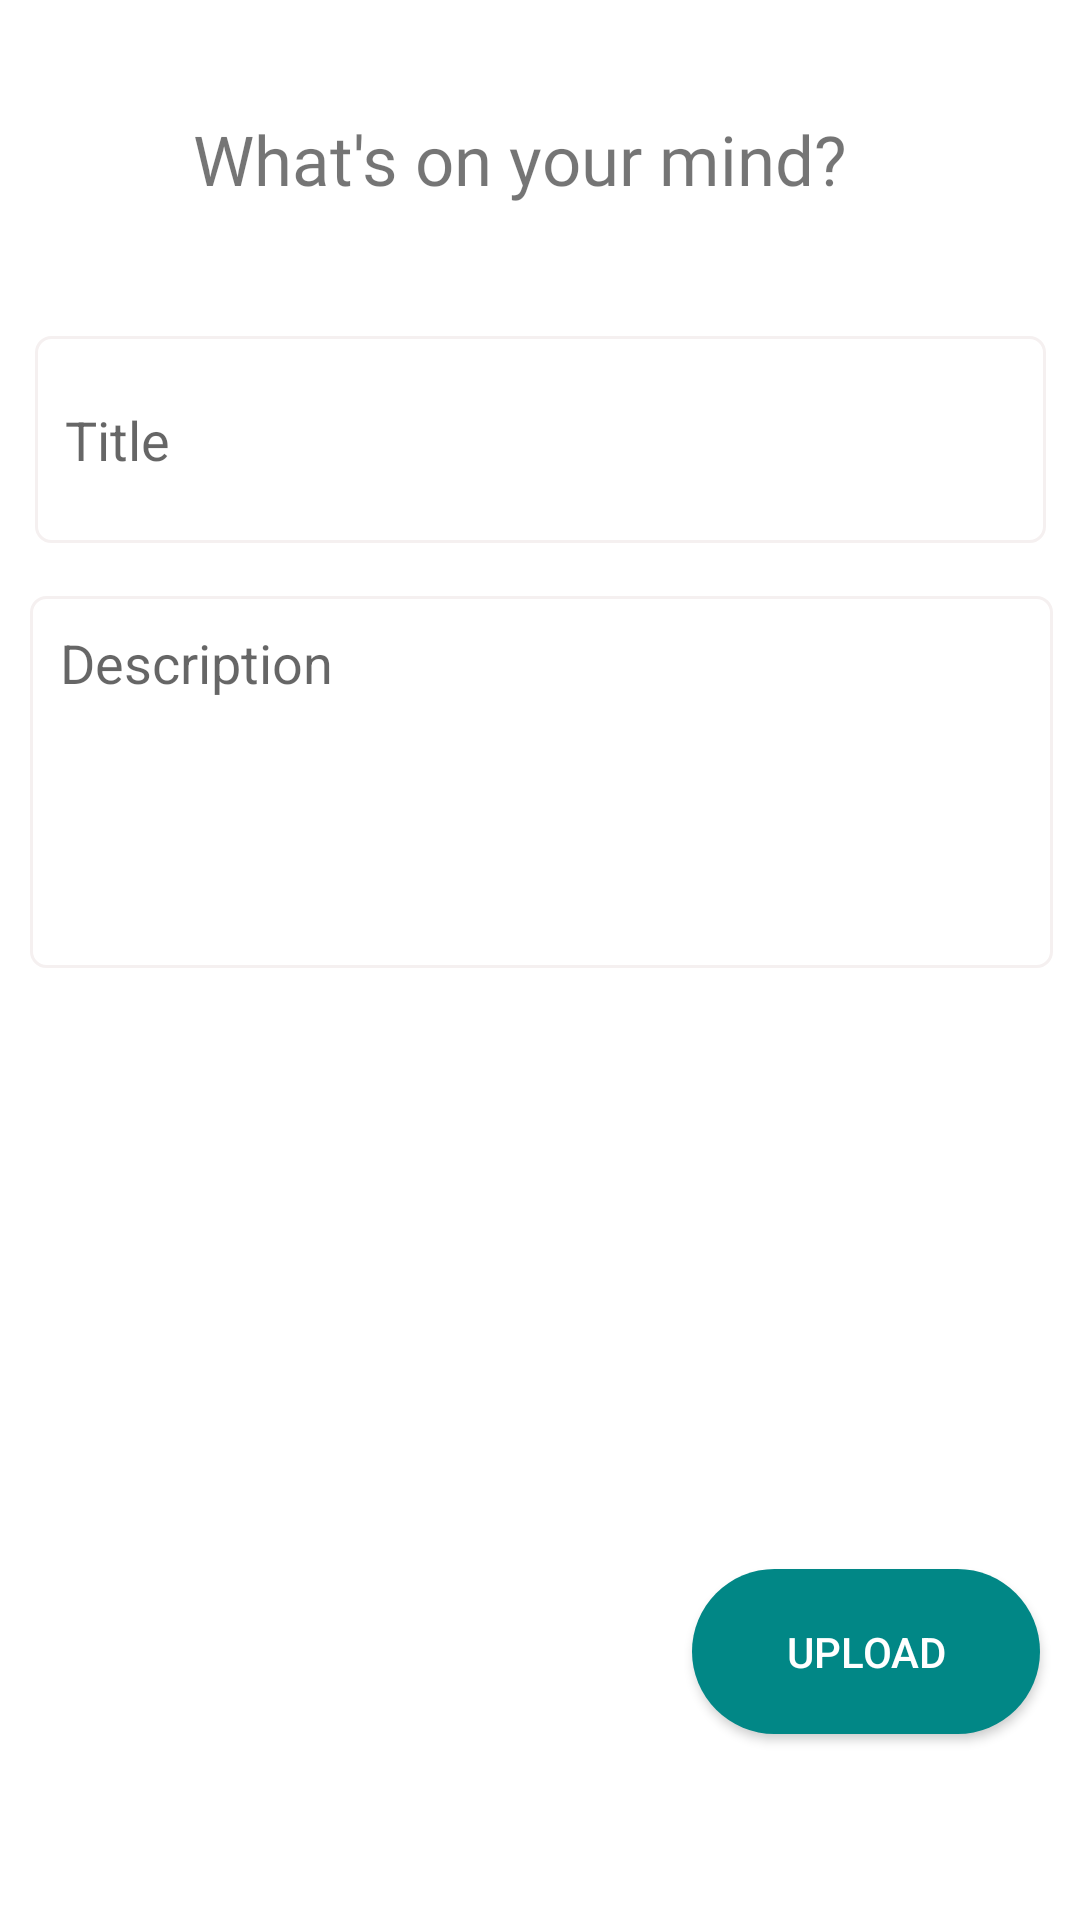

This screen was rendered from an Android layout file. Write that file and the resources it references.
<!-- AndroidManifest.xml: application theme Theme.SocialMediaGFG -->
<!-- res/layout/fragment_add_blogs.xml -->
<?xml version="1.0" encoding="utf-8"?>
<androidx.constraintlayout.widget.ConstraintLayout xmlns:android="http://schemas.android.com/apk/res/android"
    xmlns:app="http://schemas.android.com/apk/res-auto"
    xmlns:tools="http://schemas.android.com/tools"
    android:layout_width="match_parent"
    android:layout_height="match_parent"
    tools:context=".AddBlogsFragment">


    <Button
        android:id="@+id/pupload"
        style="@style/Widget.AppCompat.Button.Colored"
        android:layout_width="116dp"
        android:layout_height="55dp"
        android:layout_gravity="end"
        android:background="@drawable/custom_button"
        android:text="Upload"
        app:layout_constraintBottom_toBottomOf="parent"
        app:layout_constraintEnd_toEndOf="parent"
        app:layout_constraintHorizontal_bias="0.945"
        app:layout_constraintStart_toStartOf="parent"
        app:layout_constraintTop_toTopOf="parent"
        app:layout_constraintVertical_bias="0.894" />

    <EditText
        android:id="@+id/pdes"
        android:layout_width="341dp"
        android:layout_height="124dp"
        android:background="@drawable/custom_text"
        android:foregroundGravity="center_horizontal"
        android:gravity="start"
        android:hint="Description"
        android:inputType="textCapSentences|textMultiLine"
        android:minHeight="120dp"
        android:padding="10dp"
        android:singleLine="true"
        app:layout_constraintBottom_toTopOf="@+id/pupload"
        app:layout_constraintEnd_toEndOf="parent"
        app:layout_constraintHorizontal_bias="0.528"
        app:layout_constraintStart_toStartOf="parent"
        app:layout_constraintTop_toTopOf="parent"
        app:layout_constraintVertical_bias="0.498" />

    <ImageView
        android:id="@+id/imagep"
        android:layout_width="250dp"
        android:layout_height="250dp"
        app:layout_constraintBottom_toBottomOf="parent"
        app:layout_constraintEnd_toStartOf="@+id/pupload"
        app:layout_constraintHorizontal_bias="1.0"
        app:layout_constraintStart_toStartOf="parent"
        app:layout_constraintTop_toBottomOf="@+id/pdes"
        app:layout_constraintVertical_bias="0.677" />

    <ImageView
        android:layout_width="wrap_content"
        android:layout_height="wrap_content"
        android:src="@drawable/ic_camera"
        app:layout_constraintBottom_toBottomOf="parent"
        app:layout_constraintEnd_toStartOf="@+id/pupload"
        app:layout_constraintHorizontal_bias="0.56"
        app:layout_constraintStart_toStartOf="parent"
        app:layout_constraintTop_toBottomOf="@+id/pdes"
        app:layout_constraintVertical_bias="0.741" />

    <EditText
        android:id="@+id/ptitle"
        android:layout_width="337dp"
        android:layout_height="69dp"
        android:background="@drawable/custom_text"
        android:foregroundGravity="center_horizontal"
        android:hint="Title"
        android:minHeight="80dp"
        android:padding="10dp"
        android:singleLine="true"
        app:layout_constraintBottom_toTopOf="@+id/pdes"
        app:layout_constraintEnd_toEndOf="parent"
        app:layout_constraintStart_toStartOf="parent"
        app:layout_constraintTop_toTopOf="parent"
        app:layout_constraintVertical_bias="0.864" />

    <TextView
        android:id="@+id/addblog"
        android:layout_width="wrap_content"
        android:layout_height="50dp"
        android:fontFamily="@font/amarante_regular"
        android:text="What's on your mind?"
        android:textAlignment="center"
        android:textSize="23sp"
        app:layout_constraintBottom_toTopOf="@+id/ptitle"
        app:layout_constraintEnd_toEndOf="parent"
        app:layout_constraintHorizontal_bias="0.45"
        app:layout_constraintStart_toStartOf="parent"
        app:layout_constraintTop_toTopOf="parent"
        app:layout_constraintVertical_bias="0.606" />

</androidx.constraintlayout.widget.ConstraintLayout>
<!-- resources referenced by this layout -->
<resources>
  <!-- drawable custom_button (drawable-v24) -->
  <?xml version="1.0" encoding="utf-8"?>
  <shape xmlns:android="http://schemas.android.com/apk/res/android">
  
      <solid android:color="@color/teal_700" />
      <corners android:radius="9999dp"/>
  
  </shape>
  <!-- drawable custom_text (drawable) -->
  <?xml version="1.0" encoding="utf-8"?>
  <selector xmlns:android="http://schemas.android.com/apk/res/android">
  
      <item android:state_enabled="true" android:state_focused="true">
          <shape android:shape="rectangle">
              <solid android:color="@color/white"/>
              <corners android:radius="5dp"/>
              <stroke android:color="@color/colorGray02" android:width="1dp"/>
          </shape>
      </item>
  
      <item android:state_enabled="true">
          <shape android:shape="rectangle">
              <solid android:color="@color/white"/>
              <corners android:radius="5dp"/>
              <stroke android:color="@color/colorGray02" android:width="1dp"/>
          </shape>
      </item>
  
  </selector>
  <style name="Theme.SocialMediaGFG" parent="Theme.MaterialComponents.DayNight.DarkActionBar">
          
          <item name="colorPrimary">@color/colorAccent</item>
          <item name="colorPrimaryVariant">@color/purple_700</item>
          <item name="colorOnPrimary">@color/white</item>
          
          <item name="colorSecondary">@color/teal_200</item>
          <item name="colorSecondaryVariant">@color/teal_700</item>
          <item name="colorOnSecondary">@color/black</item>
          
          <item name="android:statusBarColor" tools:targetApi="l">?attr/colorPrimaryVariant</item>
          
      </style>
  <color name="teal_700">#FF018786</color>
  <color name="white">#FFFFFFFF</color>
  <color name="colorGray02">#f5f0f0</color>
  <color name="colorAccent">#0A527E</color>
  <color name="purple_700">#FF3700B3</color>
  <color name="teal_200">#FF03DAC5</color>
  <color name="black">#FF000000</color>
</resources>
